Photos from the image-classification dataset "aug_Dataset" in the GitHub repository etcho00700/ML_fin_project. Its 2 classes are: COVID, normal.

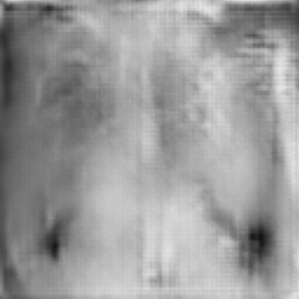
Label: COVID

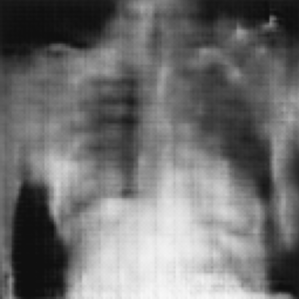
Label: normal

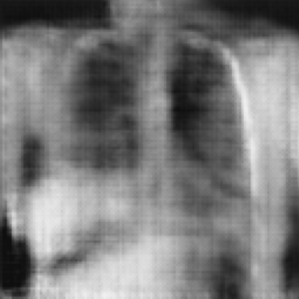
Label: normal

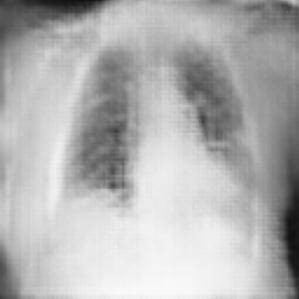
Label: COVID

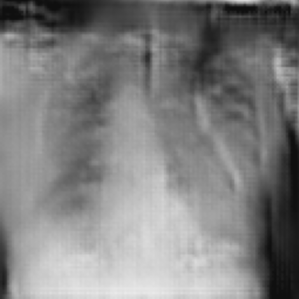
Label: COVID

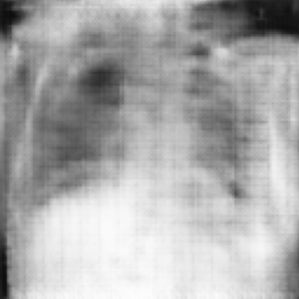
Label: normal
